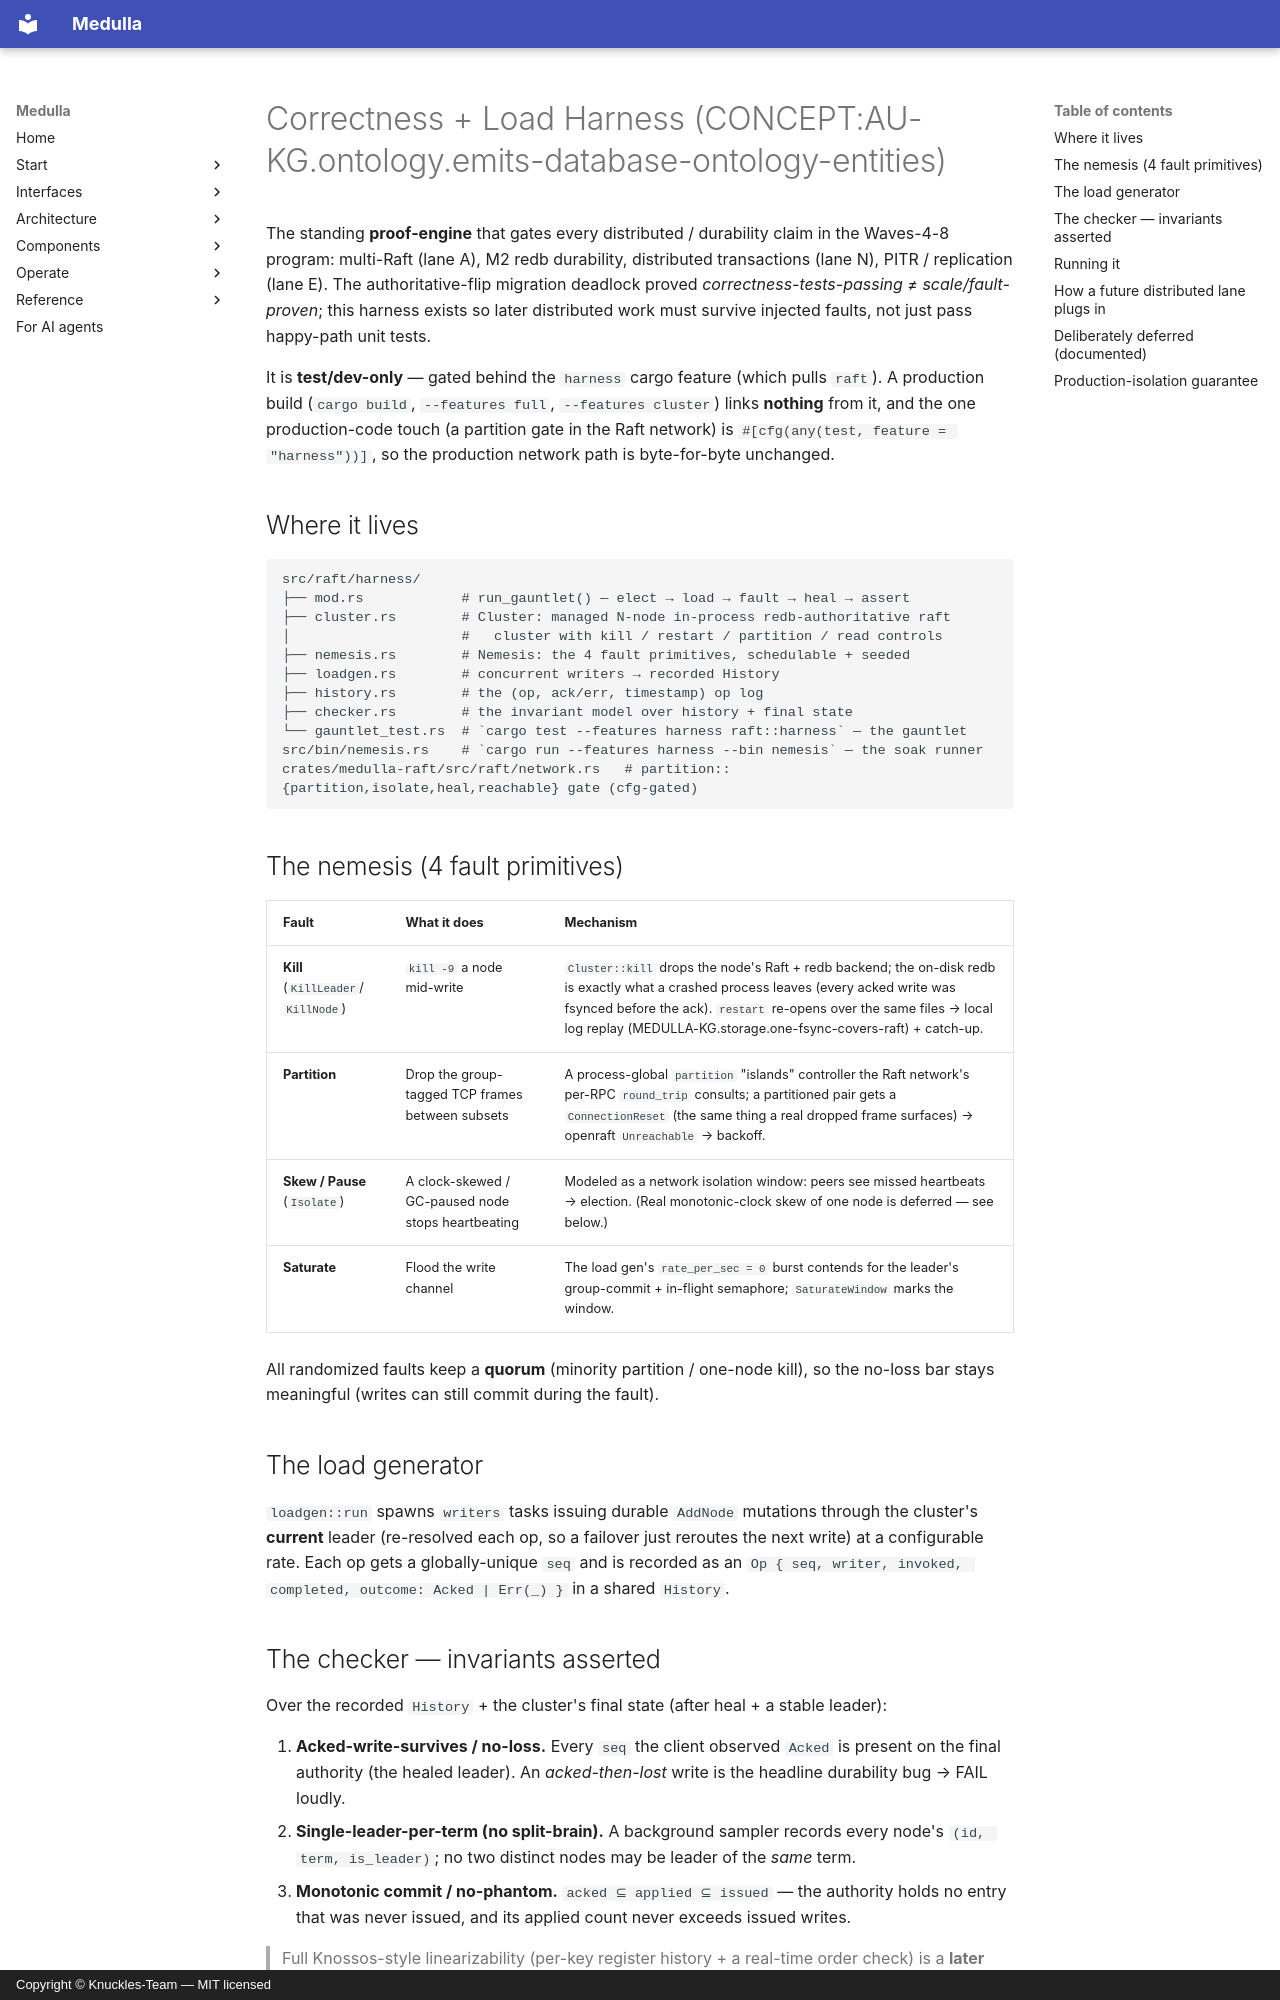

repository: Knuckles-Team/medulla · page: architecture/correctness_harness/index.html · generator: mkdocs · copyright: Copyright © Knuckles-Team — MIT licensed

# Correctness + Load Harness (CONCEPT:AU-KG.ontology.emits-database-ontology-entities)

The standing **proof-engine** that gates every distributed / durability claim in the
Waves-4-8 program: multi-Raft (lane A), M2 redb durability, distributed transactions
(lane N), PITR / replication (lane E). The authoritative-flip migration deadlock
proved *correctness-tests-passing ≠ scale/fault-proven*; this harness exists so later
distributed work must survive injected faults, not just pass happy-path unit tests.

It is **test/dev-only** — gated behind the `harness` cargo feature (which pulls
`raft`). A production build (`cargo build`, `--features full`, `--features cluster`) links
**nothing** from it, and the one production-code touch (a partition gate in the Raft
network) is `#[cfg(any(test, feature = "harness"))]`, so the production network path
is byte-for-byte unchanged.

## Where it lives

```
src/raft/harness/
├── mod.rs            # run_gauntlet() — elect → load → fault → heal → assert
├── cluster.rs        # Cluster: managed N-node in-process redb-authoritative raft
│                     #   cluster with kill / restart / partition / read controls
├── nemesis.rs        # Nemesis: the 4 fault primitives, schedulable + seeded
├── loadgen.rs        # concurrent writers → recorded History
├── history.rs        # the (op, ack/err, timestamp) op log
├── checker.rs        # the invariant model over history + final state
└── gauntlet_test.rs  # `cargo test --features harness raft::harness` — the gauntlet
src/bin/nemesis.rs    # `cargo run --features harness --bin nemesis` — the soak runner
crates/medulla-raft/src/raft/network.rs   # partition::{partition,isolate,heal,reachable} gate (cfg-gated)
```

## The nemesis (4 fault primitives)

| Fault | What it does | Mechanism |
|-------|--------------|-----------|
| **Kill** (`KillLeader`/`KillNode`) | `kill -9` a node mid-write | `Cluster::kill` drops the node's Raft + redb backend; the on-disk redb is exactly what a crashed process leaves (every acked write was fsynced before the ack). `restart` re-opens over the same files → local log replay (MEDULLA-KG.storage.one-fsync-covers-raft) + catch-up. |
| **Partition** | Drop the group-tagged TCP frames between subsets | A process-global `partition` "islands" controller the Raft network's per-RPC `round_trip` consults; a partitioned pair gets a `ConnectionReset` (the same thing a real dropped frame surfaces) → openraft `Unreachable` → backoff. |
| **Skew / Pause** (`Isolate`) | A clock-skewed / GC-paused node stops heartbeating | Modeled as a network isolation window: peers see missed heartbeats → election. (Real monotonic-clock skew of one node is deferred — see below.) |
| **Saturate** | Flood the write channel | The load gen's `rate_per_sec = 0` burst contends for the leader's group-commit + in-flight semaphore; `SaturateWindow` marks the window. |

All randomized faults keep a **quorum** (minority partition / one-node kill), so the
no-loss bar stays meaningful (writes can still commit during the fault).

## The load generator

`loadgen::run` spawns `writers` tasks issuing durable `AddNode` mutations through the
cluster's **current** leader (re-resolved each op, so a failover just reroutes the next
write) at a configurable rate. Each op gets a globally-unique `seq` and is recorded as
an `Op { seq, writer, invoked, completed, outcome: Acked | Err(_) }` in a shared
`History`.
